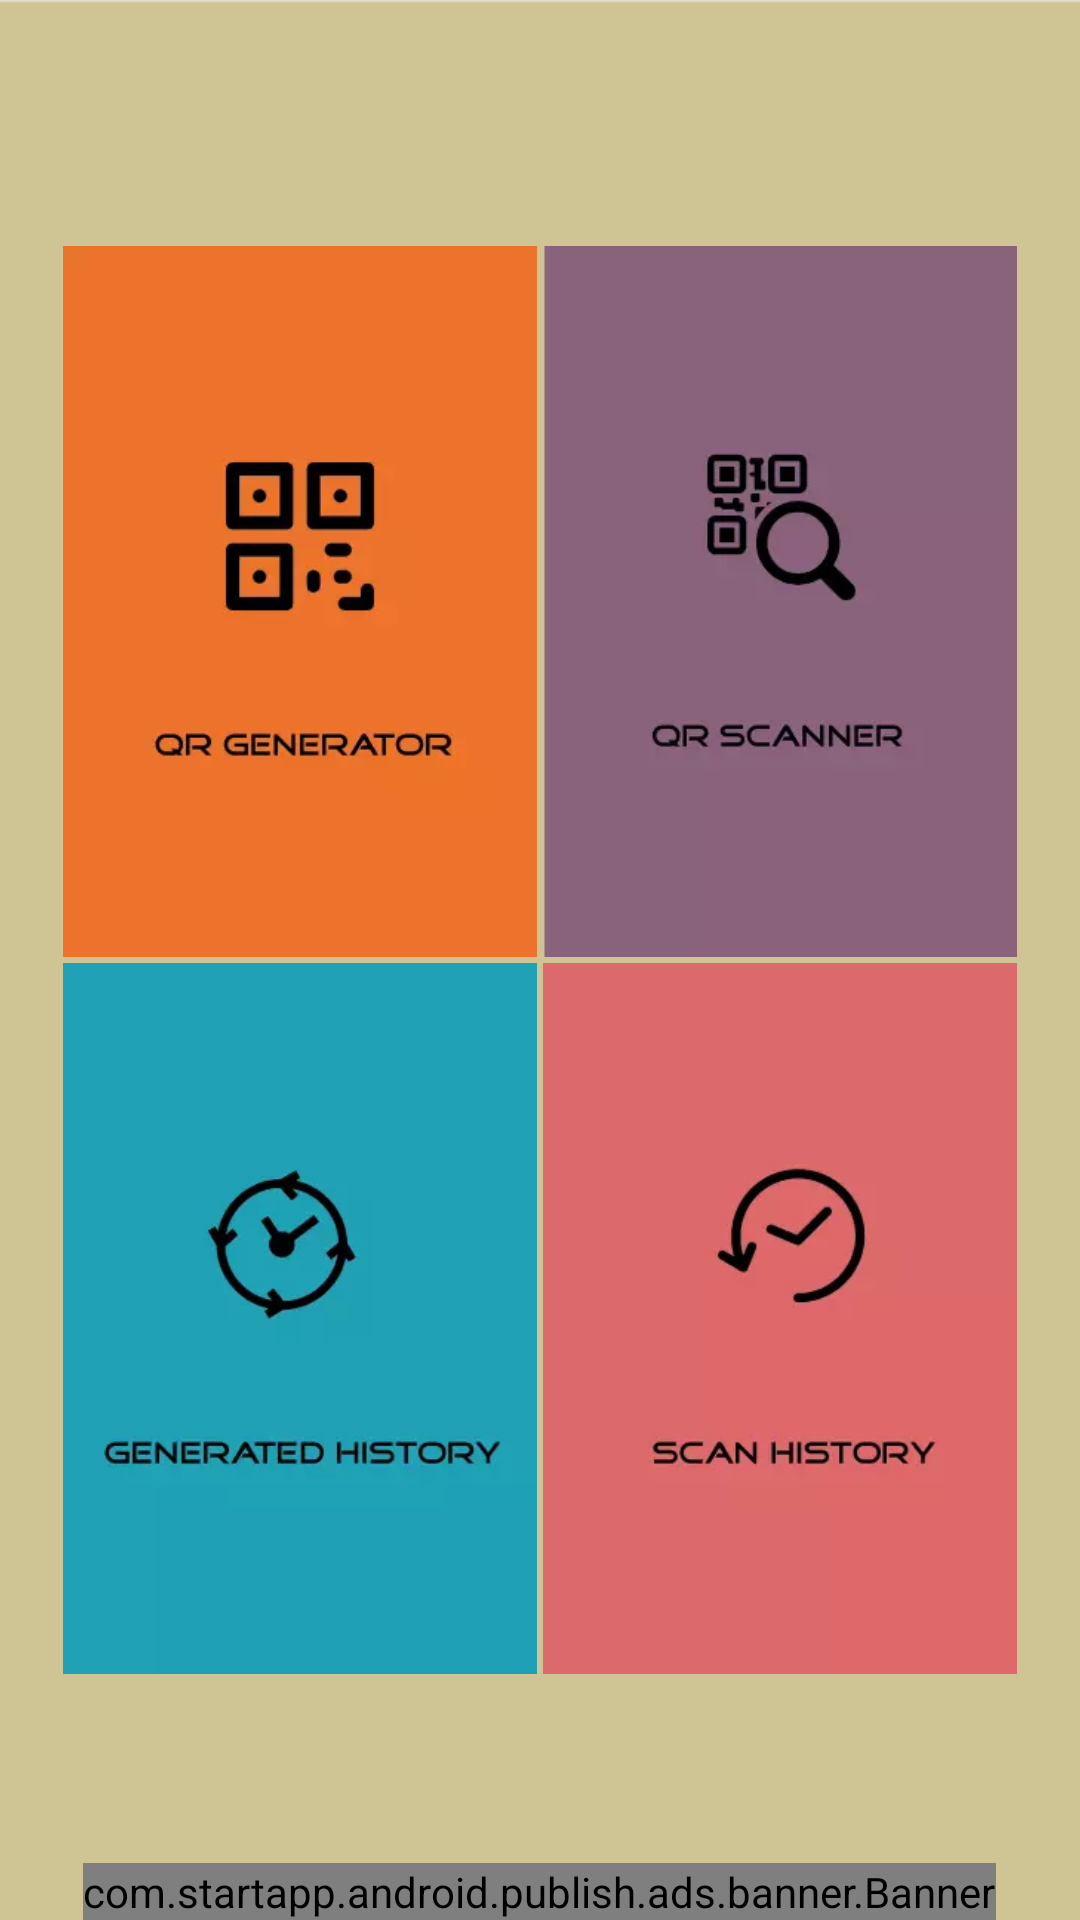

Layout XML and referenced resources for this Android screen:
<!-- AndroidManifest.xml: activity theme NoActionBar -->
<!-- res/layout/activity_main.xml -->
<?xml version="1.0" encoding="utf-8"?>
<RelativeLayout xmlns:android="http://schemas.android.com/apk/res/android"
    xmlns:tools="http://schemas.android.com/tools"
    android:layout_width="match_parent"
    android:layout_height="match_parent"
    android:background="@drawable/bg"
    tools:context=".MainActivity">

    <LinearLayout
        android:layout_width="match_parent"
        android:layout_height="wrap_content"
        android:layout_centerHorizontal="true"
        android:layout_centerInParent="true"
        android:layout_centerVertical="true"
        android:orientation="vertical"
        android:padding="20dp">

        <LinearLayout
            android:id="@+id/next2"
            android:layout_width="match_parent"
            android:layout_height="match_parent"
            android:layout_below="@+id/above"
            android:orientation="horizontal">

            <ImageView
                android:id="@+id/generate"
                android:layout_width="match_parent"
                android:layout_height="match_parent"
                android:layout_margin="1dp"
                android:layout_weight="1"
                android:adjustViewBounds="true"
                android:scaleType="fitXY"
                android:src="@drawable/gen" />

            <ImageView
                android:id="@+id/scan"
                android:layout_width="match_parent"
                android:layout_height="match_parent"
                android:layout_margin="1dp"
                android:layout_weight="1"
                android:adjustViewBounds="true"
                android:scaleType="fitXY"
                android:src="@drawable/sca" />

        </LinearLayout>

        <LinearLayout
            android:id="@+id/next"
            android:layout_width="match_parent"
            android:layout_height="match_parent"
            android:layout_below="@+id/above"
            android:orientation="horizontal">

            <ImageView
                android:id="@+id/his"
                android:layout_width="match_parent"
                android:layout_height="match_parent"
                android:layout_margin="1dp"
                android:layout_weight="1"
                android:adjustViewBounds="true"
                android:scaleType="fitXY"
                android:src="@drawable/his" />

            <ImageView
                android:id="@+id/shis"
                android:layout_width="match_parent"
                android:layout_height="match_parent"
                android:layout_margin="1dp"
                android:layout_weight="1"
                android:adjustViewBounds="true"
                android:scaleType="fitXY"
                android:src="@drawable/shis" />

        </LinearLayout>


    </LinearLayout>

    <com.startapp.android.publish.ads.banner.Banner
        android:id="@+id/startAppBanner"
        android:layout_width="wrap_content"
        android:layout_height="wrap_content"
        android:layout_alignParentBottom="true"
        android:layout_centerHorizontal="true" />

</RelativeLayout>
<!-- resources referenced by this layout -->
<resources>
  <!-- drawable bg: webp bitmap (drawable, 1240 bytes) -->
  <!-- drawable gen: webp bitmap (drawable, 3190 bytes) -->
  <!-- drawable his: webp bitmap (drawable, 3702 bytes) -->
  <!-- drawable sca: webp bitmap (drawable, 2352 bytes) -->
  <!-- drawable shis: webp bitmap (drawable, 2840 bytes) -->
  <style name="NoActionBar" parent="Theme.AppCompat.Light.NoActionBar">
          
          <item name="colorPrimary">@color/colorPrimary</item>
          <item name="colorPrimaryDark">@color/colorPrimaryDark</item>
          <item name="colorAccent">@color/colorAccent</item>
      </style>
  <color name="colorPrimary">#9400D3</color>
  <color name="colorPrimaryDark">#9400D3</color>
  <color name="colorAccent">#FF4081</color>
</resources>
